pico-8 play session: mixed d-pad (fixed 12-tick cycle), after a click and taps of 🅾, ❎, 🅾+❎, 🅾 in the second before t = 0

[t = 1 s] mixed d-pad (1.2s cycle ×~1): → ← ↑ ↓ + 🅾/❎ taps, ~1s
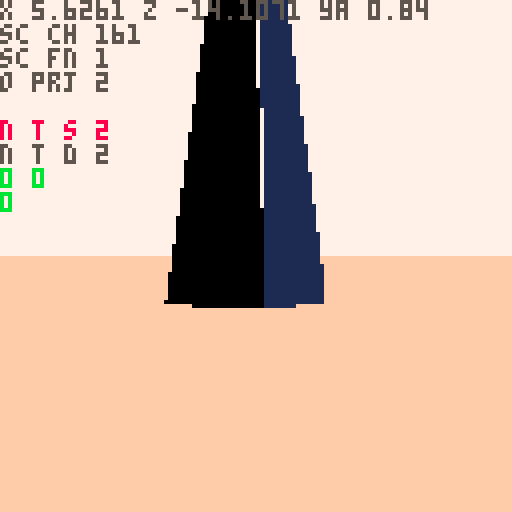
[t = 4 s] mixed d-pad (1.2s cycle ×~3): → ← ↑ ↓ + 🅾/❎ taps, ~4s
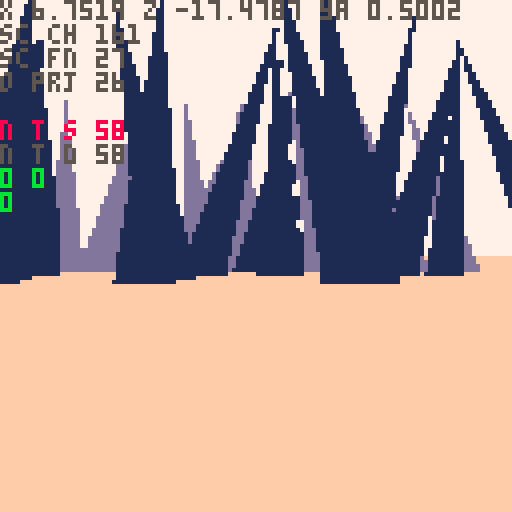
[t = 6 s] mixed d-pad (1.2s cycle ×~5): → ← ↑ ↓ + 🅾/❎ taps, ~6s
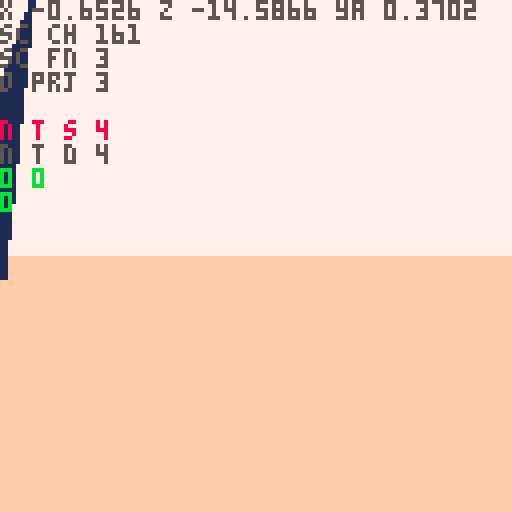
[t = 8 s] mixed d-pad (1.2s cycle ×~6): → ← ↑ ↓ + 🅾/❎ taps, ~8s
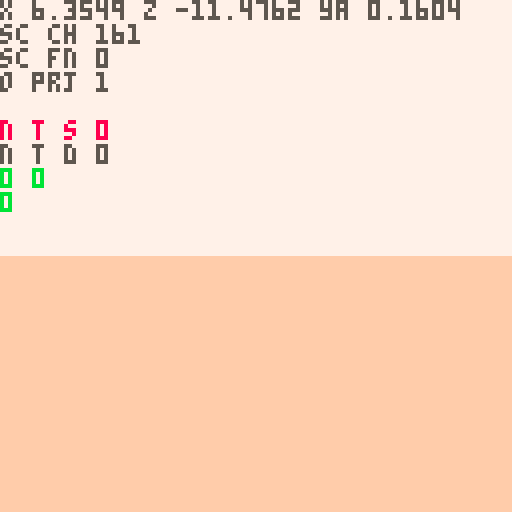

pico-8 cartridge
version 43
__lua__
-- nuclear semiotics

ver="0.2.5"

-- constants
l_sfx={-1,-1,-1,-1}
l_sfx_cur=nil
l_sfx_lst=nil
rpso=-1	
walt=0	--walk time

rp1_us=2.4 --rad1 up speed
rp1_usb=5 	--rad1 up spd boss
rp1_ds=1 		--rad1 down speed
rp2_s=1 			--rad2 up speed

sp_hs=1 	--spike hell speed
sp_hd=20 --spike hell dist

--explode dirs
exp_d={{1,0,0},{0,1,0},{0,0,1}}

--globals
//tita=rnd()
tita=0.1
titt=0

ppx,ppy,ppz=0,-8,-420
pp_pi,pp_ya=0,0
pp_rp,pp_rp2=0,0
pdd=30000
keys={}
keyi=-1
lock_i=nil
lock_j=nil
//pchrg=false

camx,camy,camz=0,0,0
cam_ya,cam_pi=0,0
cam_d=0
cam_h=0
sh_t=0

suni,sunj=0,0
sunx,suny,sunz=0,-200,0

fov=0.15
fov_c=-2.778 //1/tan(fov/2)
zfar=500
znear=-14
lam=zfar/(zfar-znear)
pov_scr_t=0

sec_s_a=0.15 //sec search ang
sec_s_n=11 //sec search slices
sec_d={ //sec layer rend dists
	sp=10,
	sh=2,
	ky=5,
	//sy=5,
	tr=20
}

secr=25
secr2=50
sex,sez=0,0
s_map=false
mode="title"
story=0
alert=nil
boss,bossr=nil,nil
term=nil
in_term=false
t_idx_x=0 	--term idx left/right
t_idx_y=-1 --term idx up/down
t_pr_t=0 --term press time

keys_d={
	{ --green key
		n=0,
		c={3,11}
	},
	{ --red key
		n=0,
		c={8,2,14}
	},
	{ --blue key
		n=0,
		c={12,13,1}
	},
	{ --yellow spike
		n=-1,
		c={9,10,7}
	}
}

-- grayscale colors
gs_c={6,7,13}

function _init()
	printh("====== init ======")
	
	poke(0x5f5c,255)
	
	for t in all(hand_tris)do
		add(t,5)
	end
	
	term_h=obj(
		hand_tris,
		0,0,0,
		0,0,0,
		0,0,
	nil)
	deli(term_h.tris,18)
	deli(term_h.tris,15)
	deli(term_h.tris,12)
	
	hand=obj(
		hand_tris,
		0,0,0,
		0,0,0,
		0,0,
		nil)
	l_hand_t=-1
	
	//lvl={}
	
	//init_title()
	init_story_0()
	init_title() --hack but w/e
end

function reset_vars()
	pdd=60						--death delay
	pdt=0							--death time
	pp_rp=0 				--rad psn temp
	pp_rp2=0 			--rad psn perm
	hand_t=-2 		--hand time
	l_hand_t=-2 --last hand time
	act_sp=nil 	--active spike
	key_t=0					--key get time
	atk_n=0					--num atks on boss
	b_spd=0.5			--boss speed
	
	atk_t=0					--attack time
	atk_t2=0				--attack time 2
	
	suni=-1
	sunj=0
	brkng=false
end

function init_title()
	mode="title"
	
	ppx=(lock_i+2)*secr2
	ppy=-30
	ppz=lock_j*secr2
	pp_ya,pp_pi=0.2299,0
	tit_idx=0
	show_c=false
	//srand(2)
	//cur_me_key=0
	//add_lk_area(0,0)
	music(2)
end

function init_story_0()

	menuitem(1,"map",function()
		s_map=not s_map
	end)
	srand(time())
	
	--[[
	lock_ord term_ord area_ord 
	arrays store indexs into 
	keys_d list in random order
	]]--
	lock_ord=rar({1,2,3})
	term_ord=rar({1,2,3})
	area_ord=rar({1,2,3})
	loga({"lo",a_to_s(lock_ord)})
	loga({"to",a_to_s(term_ord)})
	loga({"ao",a_to_s(area_ord)})
	
	--[[
	assign a key number to each
	element of keys_d
	]]--
	key_ord={}
	for i=1,3 do
		add(key_ord,rand(1,3)*2+2)
	end
	loga({"ko",a_to_s(key_ord)})
	for i=1,3 do
		keys_d[i].n=key_ord[i]
		loga({
			"d",
			keys_d[i].c[1],
			keys_d[i].n
		})
	end
	
	srand(2)
	
	cur_me_key=1
	lvl={}	
	
	//add_me_area(0,-4,1)
	//add_me_area(0,4,1)
	//add_me_area(4,0,1)
	
	add_me_area(0,-7,2)
	add_me_area(4,-19,3)
	add_me_area(14,-24,3)
	add_lk_area(4,-12)
	add_me_sp(2,1)
	add_me_sp(0,1)
	add_me_sp(2,-2)
	
	srand(time())
	music(0)
	
	reset_vars()
	
	ppy=-8
	ppx,ppz=10,-10
	//ppx=75.3866
	//ppz=24.1935
	pp_pi,pp_ya=0,0.83
	mode="game"
	story=0
	
	hand_d=-3.5 	--hand delay
	hand_t=hand_d
end

function init_story_1()
	srand(time())
	music(18)
	ppx,ppy,ppz=0,-100,0
	pp_pi,pp_ya=0,0.88
	mode="game"
	story=1
	
	lvl={}
	add_hell_area(0,0,2)

	
	reset_vars()
	loop_sfx(-1,1)
	
	--temp
	local swd=obj(
		swd_tris,
		0,0,0,
		0,0,0,
		0,0,
		nil
	)
	swd.ft=1
	swd.t=0
	swd.gs=true
	swd.key_idx=4
	add(keys,swd)
	keyi=1
	set_sun_pos()
	
	hand_d=-1 	--hand delay
	hand_t=hand_d
end

function init_ending()
	atk_t2=0
	init_story_0()
	init_title()
	mode="ending"
	music(48) //hack w/e
end

function _draw()
	t_sorted_ll=nil
	n_t_sorted=0
	n_o_proj=0
	
	n_sec_chk=0
	n_sec_fnd=0
	
	if mode=="title" then
		draw_title()
	elseif mode=="ending" then
		draw_ending()
	else
		draw_game()
	end
end

function draw_title()
	proj_pov()
	draw_sorted()
	proj_sun_rays()

	//draw_log()
	if titt>=180 then
		if show_c then
			t2(
				"⬆️⬇️⬅️➡️    move",
				4,50,2,7)
			t2(
				"❎          interact",
				4,58,2,7)
			t2(
				"❎+⬅️➡️     strafe",
				4,66,2,7)
			t2(
				"🅾️          cancel/cycle item",
				4,74,2,7)
			t2(
				"🅾️+⬆️⬇️⬅️➡️ free look",
				4,82,2,7)
				
		else
			print(ver,108,122,1)
		
			local of=tit_idx*8
			local tm=(titt%20)<10
			if tm then
			rectfill(
				4,79+of,50,85+of,1)
			end
			print(
				"start game",
				5,80,
				(tit_idx==0 and tm) and 15 or 2)
			print(
				"controls",
				5,88,
				(tit_idx==1 and tm) and 15 or 2)
		end
	elseif titt>=60 then
		spr(120,32,60,8,1)
	end
end

function draw_ending()
	
end

function draw_game()
	if s_map then
		//draw_top_down()
		return
	end
	
	if in_term then
		proj_term()
	else
		proj_pov()
		if atk_t2>-210 then
			proj_hand()
		end
	end
	
	if pdd>0 then
		draw_sorted()
	end
		
	proj_sun_rays()
	
	if in_term then
		draw_crt()
	end
	
	draw_rad()
	draw_log()
	
	if pdd==0 then
		print(
			"press ❎ to retry",
			1,120,
			7)
	elseif alert then
		print(
			alert,
			64-#tostr(alert)*2.5,
			80,
			11)
	end
end

function _update()
	alert=nil
	
	if sh_t>0.05 then
		sh_t*=0.9
	else
		sh_t=0
	end
	
	if mode=="title" then
		update_title()
		return
	elseif mode=="ending" then
		return
	end
 
 if in_term then
		update_term()
		return
	end

	if pp_rp2>=100 then
		update_dead()
	elseif atk_n<5 and not brkng then
		update_player()
	end
	
	update_cam()
	
	sunx=ppx+suni*1000
	sunz=ppz+sunj*1000
	
	boss_on=false
	if story==1 then
		local bx,by=proj(
			boss.x,boss.y,boss.z
		)
		if bx>40 and bx<88 then
			boss_on=true
		end
	end
	
	-- update hand
	if ray_pts==0 and
				key_t==0 then
		hand_t=max(hand_d,hand_t-0.07)
	elseif ray_pts>2 or 
								hand_t>hand_d or 
								key_t>0 then
		hand_t=min(1,hand_t+0.07)
	end
		
	if story==1 then
		sex=0
		sez=0
	else
		sex=round((ppx)/secr2)
		sez=round((ppz)/secr2)
	end
	
	for j=sez-3,sez+3 do
	for i=sex-3,sex+3 do
		local sec=get_sec(i,j)
		if sec!=nil then
			for k in all(sec.ky)do
				k.ya+=0.01
				if term.act_t==0 then
					k.pi+=0.01 
					k.ro+=0.01
				end
			end
		end
	end end
	
	for k in all(keys) do
		k.x=ppx
		k.z=ppz
	end
	
	if story==0 then
		update_story_0()
		update_hand_key_s0()
	elseif story==1 and atk_n<5 then
		update_hell()
		update_hand_key_s1()
	end
	
	if atk_t2>0 or atk_n==5 then
		atk_t2-=1
		loga({atk_t2})
		if atk_t2<=-300 then
			init_ending()
		end
	end
	
	if l_hand_t==1 and hand_t!=1 then
		loop_sfx(-1,1)
	end
	
	l_hand_t=hand_t
end

function update_title()
	tita+=0.0001
	ppx=(lock_i-1)*secr2
	ppz=(lock_j)*secr2
	
	ppx+=cos(tita)*200
	ppz+=sin(tita)*200
	pp_ya=-tita-0.75
	
	sex=round((ppx)/secr2)
	sez=round((ppz)/secr2)
	update_cam()
		
	titt+=1
	if btnp(❎) then
		if titt<60 then
			titt=60
		elseif titt<180 then
			titt=180
		else
			if tit_idx==0 then 
				init_story_0()	
			else
				show_c=true
			end
		end
	elseif btnp(🅾️) and show_c then
		show_c=false
	end
	
	if titt>=180 then
		if btnp()>0 then
			sfx(7)
			titt=180
		end
		if(btnp(⬆️))tit_idx=0
		if(btnp(⬇️))tit_idx=1
	end
end

function update_story_0()
	l_sfx_cur="story 0"
	act_sp=nil
	
	-- check if at lock spike
	for j=lock_j-1,lock_j+1 do
		local s=lvl[j][lock_i].sp[1]
		if dist(ppx,ppz,s.x+10,s.z)<20 then
			alert=s.lock_n
			act_sp=s
		end
	end
end

function update_hell()
	l_sfx_cur="hell"
	--move boss
	local a=atan2(
		ppx-boss.x,
		ppz-boss.z)
	boss.x+=cos(a)*b_spd
	boss.z+=sin(a)*b_spd
	bossr.x=boss.x
	bossr.z=boss.z
	

	for s in all(lvl[0][0].sp)do
		local a=atan2(s.x,s.z,0,0)
		--temp comment
		//s.x-=cos(a)*sp_hs
		//s.z-=sin(a)*sp_hs
	end
	
	for s in all(lvl[0][0].sh)do
		local a=atan2(s.x,s.z,0,0)
		--temp comment
		//s.x-=cos(a)*sp_hs
		//s.z-=sin(a)*sp_hs
	end
end

function update_hand_key_s0()
	brkng=false
	local k=keys[keyi]
	if(not k)return
	
	-- change key color in
	-- sunlight
	if k.gs and 
				ray_pts>2 and
				hand_t==1 then
		k.gs=false
		set_key_c(
			k,
			keys_d[k.key_idx].c
		)
	elseif not k.gs and
								ray_pts<=2 then
		k.gs=true
		set_key_c(k,gs_c)
	end 
	
	-- change key spin speed
	if hand_t==1 and
				term.act_t>0 and
				((
					act_sp!=nil and
					act_sp.lock_n==k.key_idx
				) or
				k.key_idx==4) then
		k.t=k.t+0.001
		brkng=k.key_idx!=4
		if l_hand_t!=1 then
			loop_sfx(37,1)
		end
	else
		k.t=max(0,k.t-0.01)
	end
		
	-- spin key
	k.ya+=max(0.01,k.t)
	if k.key_idx!=4 then
		k.pi+=max(0.01,k.t)
		k.ro+=mid(0.01,k.t,1)/2
	end
	
	
	if k.t>0.13 then
		loop_sfx(-1,0)
		deli(keys,keyi)
		inc_key()
		hand_t=0
			
		-- all keys destroyed,
		-- add spike
		if #keys==0 then
			local swd=obj(
				swd_tris,
				term.x,-5,term.z,
				0,0,0,
				0,0,
			nil
			)
			swd.ft=1
			swd.t=0
			swd.gs=true
			swd.key_idx=4
					
			add(
				lvl[lock_j][lock_i-1].ky,
				swd
			)
			deli(
				lvl[lock_j][lock_i-1].tr,
				1
			)
				
			keyi=1 --idx of spike
		end
	elseif k.t>=0.1 then
		loop_sfx(2,0)
		-- explode key
		if k.key_idx==4 then
			set_key_c(k,gs_c)
			init_story_1()
			return
		end
			
		for ti=1,#k.tris do
			local d=agw(exp_d,ti)
			for p in all(k.tris[ti].pts) do
				p.x+=0.5*d[1]
				p.y+=0.5*d[2]
				p.z+=0.5*d[3]
			end
		end
	end
end


function update_hand_key_s1()
	local k=keys[1]
	
	if hand_t==1 and ray_pts>2 then
		k.t=k.t+0.001
		
		if l_hand_t!=1 then
			loop_sfx(37,1)
		end
	elseif k.t<0.13 then
		k.t=max(0,k.t-0.01)
		if(k.t==0)key_t=0
	end
		
	-- spin key
	k.ya+=max(0.01,k.t)
	
	if k.t>0.13 then
		if key_t==0 then
			loga({"locking charge"})
			set_key_c(
				k,
				keys_d[k.key_idx].c
			)
		end
		key_t=30
		
		if boss_on then
			atk_t+=1
			if atk_t==30 then
				loga({"releasing charge"})
				set_key_c(k,gs_c)
				k.t=0.12
				
				set_sun_pos()
				atk_n+=1
				atk_t2=60
				sh_t=20
				sfx(1)
				
				--[[
				// what the heck
				if atk_n==5 then
					atk_t2=60
				else
					atk_t2=60
				end
				]]--
				if atk_n==5 then
					music(-1)
					clear_sfx()
				end
	
				b_spd+=0.1
			end
		else
			atk_t=0
		end
	end
end

function set_sun_pos()
	local ni,nj=suni,sunj
	while (ni==suni and nj==sunj) 
							or
							(ni==0 and nj==0)
							do
		ni=rand(-1,1)
		nj=rand(-1,1)
	end
	loga({"set sun",ni,nj})
	suni=ni
	sunj=nj
end
-->8
-- pov

function proj_spr(s)
	n_o_proj+=1
	local px,py,dz=proj(
		s.x,s.y,s.z)
	if px<0 or px>127 or
				py<0 or py>127 then
		dz=0
	end
	sort_itm({
		draw=s.tris,
		pts={{x=px,y=py}},
		data=s,
		dz=dz
	})
end

function proj_obj(o,f)
	n_o_proj+=1
	local ts={}
	//local dz_max_all=-1
	//local flat_max=-1
	//loga({#o.tris})
	for t in all(o.tris)do
		local pts={} --projected pts
		local dz_max=-1
		for p in all(t.pts) do
			x,y,z=rot3d(
				p.x,
				p.y,
				p.z,
				0,
				0,
				o.ro)
			x,y,z=rot3d(
				x,y,z,
				o.pi,
				o.ya,
				0)
			
			local px,py,dz=proj(
				x+o.x,y+o.y,z+o.z)
			if(not on_scr_y(py))dz=0 
			dz_max=max(dz_max,dz)
			//loga({dz_max})
			add(pts,{x=px,y=py})
		end
		
		local i=1
		while i<=#ts+1 do
			if i>#ts or
						dz_max>ts[i].dz then
				//loga({dz_max})
				add(ts,{
					pts=pts,
					col=t.c,
					dz=dz_max
				},i)
				i=#ts+2
			end
			i+=1
		end
	end
	
	//printh(#ts)
	
	local imin=1
	if(f)imin=#ts-1
	for i=max(1,imin),#ts do
		//local t=ts[i]
		sort_itm(ts[i])
	end
end

function sort_itm(itm)
	//loga({itm.dz})
	if itm.dz>1 then
		n_t_sorted+=1
	
		//local newn={
		//	tri=tt,
		//	col=col,
		//	dz=dz,
		//	nxt=nil,
		//	prv=nil
		//}
		itm.nxt=nil
		itm.prv=nil
		
		//n_t_sort+=1
		if t_sorted_ll==nil then
			t_sorted_ll=itm
			return
		end
		
		local node=t_sorted_ll
		while node!=nil do
			//i+=1
			if itm.dz>node.dz then
				if node.prv then
					node.prv.nxt=itm
				else
					t_sorted_ll=itm
				end
				itm.prv=node.prv
				itm.nxt=node
				node.prv=itm
				return
			end
			if node.nxt==nil then
				node.nxt=itm
				itm.prv=node
				return
			end
			node=node.nxt
		end
		
		printh("node not added")
		alert="oops"
	end
end

function proj(x,y,z)
	z,y,x=rot3d(
		z-camz,
		y-camy,
		x-camx,
		0,
		-cam_ya,
		-cam_pi)
						
	local dz=z*lam-lam*znear
	local dz0=max(1,dz)	
	
	local px=mid(
		-500,
		(x*fov_c)/dz0,
		500
	)
	local py=mid(
		-500,
		(y*fov_c)/dz0,
		500
	)
			
	px=-64*px+64
	py=-64*py+64

	return px,py,dz//,pxz,pyz
end

--[[
	hack for sprites:
	when creating sprites, we set
	the "tris" field to its 
	render function. when the sort
	function is called, the data
	is shifted, and t[3] is either
	the existing tris, or the 
	render function
]]--

function draw_sorted()
	n_t_sorted_d=0
	local node=t_sorted_ll
	while node!=nil do
		
		if type(node.draw)=="function" then
			//draw_sprite(t)
			node.draw(node)
		else
			n_t_sorted_d+=1
			draw_tri(
				node.pts,
				node.col,
				node.dz
			)
		end
		node=node.nxt
	end
end

function rot2d(x,y,a)
	local rx=x*cos(a)-y*sin(a)
	local ry=x*sin(a)+y*cos(a)
	return rx,ry,pz
end

function rot3d(x,y,z,pi,ya,ro)
	--x axis rotation (pitch) 
	local y1,z1=rot2d(y,z,pi)
	--y axis rotation (yaw) 
	local z2,x1=rot2d(z1,x,ya)
	--z axis rotation (roll) 
	local x2,y2=rot2d(x1,y1,ro)
	
	return x2,y2,z2
end

dz_cols={1,13,15}
function draw_tri(t,c,dz)
	local ddz=min(ceil(dz/200),4)
	if story==0 and ddz>1 then
		c=dz_cols[ddz-1]
	end
	
	pelogen_tri_hvb(
	 t[1].x,t[1].y,
	 t[2].x,t[2].y,
	 t[3].x,t[3].y,
	 c,
	 ddz)
end

function pelogen_tri_hvb(l,t,c,m,r,b,col,ddz)
	color(col)
	local a=rectfill
	::_w_::
	if(t>m)l,t,c,m=c,m,l,t
	if(m>b)c,m,r,b=r,b,c,m
	if(t>m)l,t,c,m=c,m,l,t

	local q,p=l,c
	if (q<c) q=c
	if (q<r) q=r
	if (p>l) p=l
	if (p>r) p=r
	if b-t>q-p then
		l,t,c,m,r,b,col=t,l,m,c,b,r
		goto _w_
	end

	local e,j,i=l,(r-l)/(b-t)
	while m do
		i=(c-l)/(m-t)
		local f=m\1-1
		f=f>127 and 127 or f
		if(t<0)t,l,e=0,l-i*t,b and e-j*t or e
		if col then
			for t=t\1,f do
				a(l,t,e,t)
				l=i+l
				e=j+e
			end
		else
			for t=t\1,f,1 do
				a(t,l,t,e)
				l=i+l
				e=j+e
			end
		end
		l,t,m,c,b=c,m,b,r
	end
	--[[
	if i<8 and i>-8 then
		if col then
			pset(r,t)
		else
			pset(t,r)
		end
	end
	]]--
end
-->8
-- proj

function proj_pov()
	if pp_rp2<100 then
		cls(story==0 and 7 or 0)
	end
	
	-- scrolling sky
	if story==1 and
				atk_t2>-90 then
		pov_scr_t=(pov_scr_t+1)%8
		for j=0,16 do
		for i=0,16 do
			spr(
				128,
				i*8-pov_scr_t,
				j*8-pov_scr_t)
		end end
	end
	
	local shx,shy=0,0
	if sh_t>0 then
		shx,shy=rnd()*sh_t,rnd()*sh_t
	end
	camera(shx,min(shy,0))
	
	if pp_rp2<100 and 
				atk_t2>-120 then
		local gh=64+pp_pi*1024
		gh=mid(0,gh,128)
		rectfill(
			-10,gh,
			137,gh+127,
			story==0 and 15 or 1)
	end
	
	//n_t_sort=0
	if atk_t2>-90 then
		proj_spr(
			obj(
				draw_sun,
				sunx,suny,sunz,
				0,0,0,0,0,
				nil
			)
		)
	end
	
	if atk_t2>-160 then
		proj_secs()
	end
	//draw_sorted()
	
	if atk_t2>0 then
		if (atk_t2/2)%2==0 then
			set_key_c(boss,{9})
		else
			set_key_c(boss,{0,1,1,0})
		end
	
		local bx,by=proj(
			boss.x,boss.y,boss.z) 
		local sx,sy=proj(
			keys[1].x,
			keys[1].y-0.5,
			keys[1].z)
		
		for _=1,10 do
			local rx=sx+rand(-30,30)
			local ry=sy+rand(-30,30)
			line(
				sx+rand(-10,10),
				sy+rand(-10,10),
				rx,
				ry,
				10)
			line(
				rx,
				ry,
				bx+rand(-2,2),
				by+rand(-2,2),
				10)
		end
	end
end

function proj_secs()	
	//loga({"checking"})
	local chkd={}	
	local dpt=12
	if(hand_t>0)dpt=8
	loga("start")
	for n=0,dpt do
		//local n=nn*1
		if n<2 then
			sec_s_n=20
		else
			sec_s_n=11
		end
	for ai=0,sec_s_n-1 do
		local a=sec_s_a*(ai/(sec_s_n-1))-(sec_s_a/2)
		n_sec_chk+=1
			
		local i=round(
			sex+sin(pp_ya+a)*n)
		local j=round(
			sez+cos(pp_ya+a)*n)
			
		loga({"chk",i,j})				
		
		local id=(j>>8)+i
		local sec=get_sec(i,j)
		if chkd[id] then
			//lol
		elseif sec then
			//loga({"found",i,j,id})
			n_sec_fnd+=1
			//loga({dtb2(i)})
			//loga({dtb2(j)})
			//loga({dtb2(id)})
			chkd[id]=true
			loga("**")
				
			for k,v in pairs(sec_d) do
				if n<v then
					for o in all(sec[k]) do
						sx,sy,dz=proj(o.x,o.y,o.z)
						if on_scr_x(sx) then
							proj_obj(o,k=="sp")
						end
					end
				end
			end
		end
			
		if n_t_sorted>60 then
			return
		end
		
	end end
end

function draw_log()
	pria({"x",ppx,"z",ppz,"ya",pp_ya},0,0,5)
	pria({"sc ch",n_sec_chk},0,6,5)
	pria({"sc fn",n_sec_fnd},0,12,5)
	
	pria({"o prj",n_o_proj},0,18,5)
	pria({"n t s",n_t_sorted},0,30,8)
	pria({"n t d",n_t_sorted_d},0,36,5)
	pria({pp_rp,pp_rp2},0,42,11)
	pria({#keys},0,48,11)
end

function draw_sun(s)
	if story==0 then
		local c=9
		if term.act_t>0 and
					act_sp!=nil then
			c=keys_d[act_sp.lock_n].c[1]
		end
		circfill(
			s.pts[1].x,
			s.pts[1].y,
			10,
			c
		)
	else
		circfill(
			s.pts[1].x,
			s.pts[1].y,
			10,
			0
		)
		spr(7,
			s.pts[1].x-8,
			s.pts[1].y-8,
			2,2
		)
	end
end

function proj_sun_rays()
	ray_pts=0
	local ray_pts_h=0
	
	local sx,sy=proj(sunx,suny,sunz)
	//printh(sx)
	if sx>=0 and sx<=127 then
		//for p in all({
		//pset(sx-10,sy-10,8)
		local a=0
		while a<1 do
			//local ca,sa=cos(a),sin(a)
			local sc=pget(
				sx+cos(a)*9,
				sy+sin(a)*9
			)
			if story==1 and sc==0 then
				ray_pts+=1
			elseif sc==5 then
				ray_pts_h+=1
				//ray_pts+=1
			elseif sc==9 or 
										sc==3 or
										sc==8 or
										sc==12 then
				//pset(sx+ca*9,sy+sa*9,8)
				ray_pts+=1
				for j=-5,5 do
					local aa=a+j*0.002
					line(
						sx+cos(aa)*11,
						sy+sin(aa)*11,
						sx+cos(aa)*150,
						sy+sin(aa)*150,
						7)
				end
			end
			a+=1/10
		end
		
		ray_pts+=ray_pts_h	
		
		if pget(sx,sy)==9 then
			local fx=sx-64
			circ(64+fx/16,55,10,7)
			circ(64-fx/2,60,30,7)
		end
	end
end

function proj_hand()
	local ht=max(hand_t,0)
	hand.x=ppx
	hand.z=ppz
	if #keys>0 then
		hand.y=-2-5*ht+pp_pi*50
		hand.ro=0.35//0.07+0.08*ht
		hand.ya=pp_ya-0.1
		hand.pi=0.65
		
		keys[keyi].y=-2-7*ht+pp_pi*50
	else
		hand.y=-2-7*ht+pp_pi*50
		hand.ro=0.07+0.08*ht
		hand.ya=pp_ya
		hand.pi=0//pp_pi
	end
		
	if ht>0 then
		proj_obj(hand,false)
		if #keys>0 then
			proj_obj(keys[keyi],false)
		end
	end
end

function draw_rad()
	for i=1,pp_rp do
		pset(
			rand(0,127),
			rand(0,127),
			2)
	end
	for i=1,pp_rp2*5 do
		pset(
			rand(0,127),
			rand(0,127),
			0)
	end
end

--[[
function draw_top_down()
	cls(0)
	local zm=10
	local pmx=ppx/zm
	local pmz=ppz/zm
	camera(pmx-64,pmz-64)
		
	for i=0,sec_s_n-1 do
		local a=sec_s_a*(i/(sec_s_n-1))-(sec_s_a/2)
		
		line(
			pmx,pmz,
			pmx+sin(pp_ya-a)*64,
			pmz+cos(pp_ya-a)*64,
			1)
	end
	
	local chkd={}	
	local dpt=12
	if(hand_t>0)dpt=8
	for n=0,dpt do
		//local n=nn*1
		if n<2 then
			sec_s_n=20
			sec_s_a=0.25
		else
			sec_s_n=11
			sec_s_a=0.15
		end
	for ai=0,sec_s_n-1 do
		local a=sec_s_a*(ai/(sec_s_n-1))-(sec_s_a/2)
		n_sec_chk+=1
		
		line(
			pmx,pmz,
			pmx+sin(pp_ya-a)*n*10,
			pmz+cos(pp_ya-a)*n*10,
			1)
			
		local i=round(
			sex+sin(pp_ya+a)*n)
		local j=round(
			sez+cos(pp_ya+a)*n)
		
		local id=(j>>8)+i
		local sec=get_sec(i,j)
		if chkd[id] then
			//lol
		elseif sec then
			loga({"found",i,j,id})
			n_sec_fnd+=1
				//loga({dtb2(i)})
				//loga({dtb2(j)})
				//loga({dtb2(id)})
				chkd[id]=true
			
				local x=(i*secr2)-secr
				local z=(j*secr2)-secr
			
				rect(
					x/zm,
					z/zm,
					(x+secr2)/zm,
					(z+secr2)/zm,
					n<3 and 13 or 1)
		
				for o in all(sec.sp)do
					sx,sy,dz=proj(o.x,o.y,o.z)
					loga({sx})
					if on_scr_x(sx) then
						pset(
							o.x/zm,
							o.z/zm,
							5)
					end
				end
				
				for sp in all(sec.ky)do
					pset(
						sp.x/zm,
						sp.z/zm,
						12)
				end
			end
		end
	end
	
	pria({ppx,ppz},
		pmx-64,pmz-64,8)
	pria({sex,sez},
		pmx-64,pmz-58,8)
end
]]--


-->8
-- player

function update_cam()
	//if mode!=0 then
	//	return
	//end
	cam_ya=-pp_ya
	cam_pi=pp_pi
	
	dcy,dcz=rot2d(
		cam_h,cam_d,-cam_pi)
	dcz,dcx=rot2d(
		dcz,0,-cam_ya)
	
	camz=ppz+dcz
	camx=ppx+dcx
	camy=ppy+dcy
end

function update_player()
	local ppv,ppvs=0,0
	if btn(🅾️) then
		if btn(⬇️) then
			pp_pi=max(-0.20,pp_pi-0.01)
		elseif btn(⬆️) then
			pp_pi=min(0.20,pp_pi+0.01)
		end
	elseif ppy==-8 then
		pp_pi=0
		if(btn(⬇️))ppv=1
		if(btn(⬆️))ppv=-1
	end
	
	if btn(❎) then
		if ppy==-8 then
			if(btn(➡️))ppvs-=0.5
			if(btn(⬅️))ppvs+=0.5
		end
	else
		if(btn(➡️))pp_ya-=0.01
		if(btn(⬅️))pp_ya+=0.01
		pp_ya=pp_ya%1
	end
	
	if btnp(❎) and
				story==0 and
				#keys>0 and
				ppvs==0 then
		inc_key()
		hand_t=0
	end
	
	if ppy<-8 then
		ppy+=1
	end
	
	dx,dy,dz=rot3d(
		ppvs,0,ppv,
		pp_pi,
		pp_ya,
		0)
	
	dx*=2
	dz*=2
	
	-- walk sfx
	if ppv!=0 or ppvs!=0 then
		if walt==0 then
			sfx(
				4,
				-1,
				rand(0,3)*8,
				4)
		end
		walt=(walt+1)%20
	else
		walt=0
	end
	
	local touch_r=false
	local po={x=ppx,z=ppz,w=8,d=8}
	local can_x,can_z=true,true
	
	for j=sez-1,sez+1 do
	for i=sex-1,sex+1 do
		local sec=get_sec(i,j)
		if sec==nil then
			goto update_continue
		end
		
		-- check spike collision
		for o in all(sec.sp)do
			if(col_bb(po,o,-dx,0))can_x=false
			if(col_bb(po,o,0,-dz))can_z=false
		end
		
		-- check radiation
		for r in all(sec.rs)do
			local d=dist(ppx,ppz,r.x,r.z)
			if d<=r.r then
				touch_r=true
				pp_rp+=((r.r-d)/r.r)*rp1_us
			end
		end
		
		if story==1 then
			local d=dist(
				ppx,ppz,
				bossr.x,bossr.z)
			if d<=bossr.r then
				touch_r=true
				pp_rp+=((bossr.r-d)/bossr.r)*rp1_usb
			end
		end
		
		-- check term
		for t in all(sec.tr)do
			local d=dist(ppx,ppz,t.x-15,t.z)
			if d<15 and 
						term.act_t==0 and
						pp_ya>=0.68 and
						pp_ya<=0.82 then
				alert="❎ interact"
				if btnp(❎) then
					init_term()
				end
			end
		end
		
		-- check touch map keys
		for k in all(sec.ky)do
			local d=dist(ppx,ppz,k.x,k.z)
			if d<10 do
				//init_story_1()
				add(keys,k)
				del(sec.ky,k)
				key_t=60
				hand_t=0
				keyi=#keys
				music(16)
			end
		end
		
		::update_continue::
	end end
	//end end end
	
	if key_t>0 then
		key_t-=1
	end
	//loga({key_t, hand_t})
	
	if touch_r and pp_rp>=100 then
		pp_rp=100
		pp_rp2+=rp2_s
	elseif not touch_r then
		pp_rp=max(0,pp_rp-rp1_ds)
	end
	
	l_sfx_cur="rad"
	local rps=flr(pp_rp/10)
	local rps2=flr(rps/2)
	if pp_rp==0 or pp_rp2>=100 then
		loop_sfx(-1,1)
		loop_sfx(-1,2)
		if pp_rp2>=100 then
			loop_sfx(24,2)
		end
	elseif rps!=rpso then
		loop_sfx(rps+10,1)
		if rps>5 then
			loop_sfx(rps2+18,2)
		else
			loop_sfx(-1,2)
		end
	end	
	
	rpso=rps
	
	if(can_x)ppx-=dx
	if(can_z)ppz-=dz
	//ppy-=dy
end

function update_dead()
	if pdt<8 then
		pdt+=0.1
	end
	ppy=-8+pdt
	
	if pdd==0 then
		if(btnp(❎))pdd=-1
	elseif pdd<-30 then
		if story==0 then 
			init_story_0()
		else
			init_story_1()
		end
	else
		pdd-=1
	end
end

function init_term()
	in_term=true
	t_crt_t=0
	t_crt_l={}
	
	term_h.ro=0.1
	term_h.ya=0.05
	term_h.pi=0.05
end

function proj_term()
	cls(1)
	camera(0,0)
	//spr(41,60,60,2,2)
	srand(term.seed)
	//fillp(0b0011001111001100)
	  //fillp(0b1111000000000000)
	rectfill(10,10,117,50,0)
	//fillp()
	
	for j=0,4 do
	for i=0,1 do
		s=rand(0,3)
		spr(
			86+s,
			2+i*116,
			13+j*8,
			1,1,
			i==1)
	end
	end
	
	for j=0,1 do
	for i=0,1 do
		s=rand(0,3)
		spr(
			66+s,
			5+110*i,
			5+43*j,
			1,1,
			i==1,j==1)
		s=rand(0,3)
		spr(70+s,5+111*i,5+44*j)
	end end
	
	for j=0,1 do
	for i=0,12 do
		s=rand(0,3)
		spr(
			82+s,
			13+i*8,
			5+43*j,
			1,1,
			false,j==1)
	end end
	
	local s //idk if this is really necessary, but it makes me feel better
	for i=-1,1 do
		for j=0,1 do	
			for ii=0,1 do
				--top corners
				s=rand(0,3)
				spr(66+s,
					52+34*i+16*ii,
					60+23*j,
					1,1,
					ii==1)
				
				--top screws
				s=rand(0,3)
				spr(70+s,
					52+34*i+17*ii,
					60+23*j)
			end
		
			--top button metal
			s=rand(0,3)
			spr(82+s,
				60+34*i,
				60+23*j)
		
			--side button metal
			rectfill(
				52+34*i,68+22*j,
				75+34*i,70+23*j,
				5)
			
			local off=0
			if i==t_idx_x and
						(
							(j==0 and t_idx_y==-1) or
							(j==1 and t_idx_y==1)
						)then
				off=(1-abs(t_pr_t-5)/5)*2
			end
			
			--button
			spr(
				64+32*j,
				56+34*i,
				60+23*j+off,
				2,2)
			
			for ii=0,1 do
				--bottom corner
				s=rand(0,3)
				spr(66+s,
					52+34*i+16*ii,
					71+23*j,
					1,1,
					ii==1,
					true)
				--bottom screws
				s=rand(0,3)
				spr(70+s,
					52+34*i+17*ii,
					72+23*j)
			end
			
			--bottom metal
			s=rand(0,3)
			spr(82+s,
				60+34*i,
				71+23*j,
				1,1,
				false,true)
		end
		
		local s=term.inpt[i+2]
		local o=symb(
			10*i,
			-10,
			40,
			s,
			keys_d[term_ord[i+2]].c[1]
		)
		if term.act_t==0 or 
					flr(term.act_t/8)%2==0 then
			proj_obj(
				o,
				false
			)
		end
	end
	
	proj_obj(term_h,false)
	
	srand(time())
end

function draw_crt()
	--scan lines
	for l in all(t_crt_l)do
		for i=10,117 do
		for j=-1,1 do
			local c=pget(i,l.y+11+j)
			if c!=0 then
				pset(i-2,l.y+10+j,c)
			end
		end end
	end
end

function update_term()
	cam_ya=0
	cam_pi=0
	camz=0
	camx=0
	camy=0
	
	local win=true
	for i=1,#term.inpt do
		local inpt=term.inpt[i]
		local ansr=keys_d[term_ord[i]].n
		if(inpt!=ansr)win=false
	end
	if win then
		term.act_t+=1
		if term.act_t==1 then
			music(17)
		end
		if term.act_t>=60 then
			in_term=false
			loga({"win"})
			
			-- change colors of 
			-- lock spikes
			for j=lock_j-1,lock_j+1 do
				local s=lvl[j][lock_i].sp[1]
				set_key_c(s,{9})
			end
		end
		
		return
	end
	
	if(btnp(🅾️))in_term=false
	if btnp(⬅️) then
		t_idx_x=max(-1,t_idx_x-1)	
	elseif btnp(➡️) then
		t_idx_x=min(1,t_idx_x+1)
	end
	
	if btnp(⬆️) then
		t_idx_y=-1
	elseif btnp(⬇️) then
		t_idx_y=1
	end
	
	if btnp(❎) then
		t_pr_t=10
		local val=term.inpt[t_idx_x+2]
		val=mid(
			1,
			9,
			val+t_idx_y)
		term.inpt[t_idx_x+2]=val
		sfx(3)
	end
	
	if t_pr_t>0 then
		t_pr_t-=1
	end
	
	term_h.x=2.7*t_idx_x+4.2
	local off=1-abs(t_pr_t-5)/5
	term_h.y=t_idx_y+3+0.5*off
	term_h.z=0
	
	--scan lines
	if t_crt_t==0 then
		if rnd()>0.2 then
			local s=rnd(0.3)+0.5
			add(t_crt_l,{y=0,s=s})
		end
		t_crt_t=30
	else
		t_crt_t-=1
	end
	
	for l in all(t_crt_l)do
		l.y+=l.s
		if l.y>35 then
			del(t_crt_l,l)
		end
	end
end

function inc_key()
	keyi+=1
	keyi=(keyi-1)%#keys+1
end

function set_key_c(k,c)
	for ti=1,#k.tris do
		local t=k.tris[ti]
		t.c=agw(c,flr((ti-1)/k.ft))
	end
end
-->8
-- lvl generation

//function spike(x,z,s_num,dr,h,r)
function spike(x,z,st,h,r,c1,c2)
	rx,rz=rand(-40,40),rand(-40,40)
	h=(h==nil and -100 or h)
	r=(r==nil and 10 or r)
	c1=(c1==nil and 0 or c1)
	c2=(c2==nil and 1 or c2)
	
	if st then
		rx,rz=0,0
	end
	
	--[[
	local s=nil
	if s_num>-1 then
		if(dr==nil)dr=rand(1,4)
		local sya=0
		if(dr==1)rx,rz,sya=-10,0,-0.25
		if(dr==2)rx,rz,sya=10,0,0.25
		if(dr==3)rx,rz=0,-10
		if(dr==4)rx,rz,sya=0,10,0.5
		if(dr==5)rx,rz=0,0
		
		local sxo,szo=0,0
		if dr<3 then
			sxo=2*sgn(rx)
		else
			szo=2*sgn(rz)
		end
		
		s=symb(
			x+rx+sxo,-30,z+rz+szo,s_num,9)
		s.ya=sya
	end
	]]--
	
	local sp_tris={
		{ -- west face
			"-1,0,-1",
			"-1,0,1",
			p_to_s(rx-0.1,h,rz),
			c1
		},
		{ -- east face
			"1,0,1",
			"1,0,-1",
			p_to_s(rx+0.1,h,rz),
			c2
		},
		{ -- north face
			"1,0,-1",
			"-1,0,-1",
			p_to_s(rx,h,rz-0.1),
			c2
		},
		{ --south face
			"-1,0,1",
			"1,0,1",
			p_to_s(rx,h,rz+0.1),
			c1
		}
	}
	local sh_tris={
		{
			p_to_s(h,0,-r),
			p_to_s(h,0,r),
			p_to_s(-h,0,0),
			5
		}
	}
	
	local o_sp=obj(
		sp_tris,
		x,0,z,
		0,0,0,
		2*r,2*r,
		nil
	)
	
	--hack to save tokens
	for t in all(o_sp.tris) do
		for i=1,2 do
			t.pts[i].x*=r
			t.pts[i].z*=r
		end	
	end
	
	local o_sh=obj(
		sh_tris,
		x-h,0,z,
		0,0,0,
		0,0,
		nil
	)
	//return o_sp,o_sh,s
	return o_sp,o_sh
end

function symb(x,y,z,n,col)
	local tris={}
	for c=1,min(n,4) do
		add(
			tris,
			symb_tri(
				-0.25*c+0.25,
				false,
				col
			)
		)
	end
	
	if n>4 then
	for c=1,4 do
		add(
			tris,
			symb_tri(
				-0.25*c+0.125,
				n>=c+5,
				col
			)
		)
	end end
	
	local o=obj(
		tris,
		x,y,z,
		0,0,0,
		0,0,
		nil
	)
	return o
end

function symb_tri(a,l,col)
	local dat={
		{-1,-4},
		{1,-4},
		{0,l and 0 or -2},
		//{col,nil}
	}
	local tri={}
	for i=1,3 do
		local x,y=rot2d(
			dat[i][1],dat[i][2],a
		)
		//tri[i][1]=x
		//tri[i][2]=y
		add(tri,""..x..","..y..",0")
	end
	add(tri,col)
	return tri
end

function pyr(x,z)
	local o_pyr=obj(
		pyr_tris,
		x,-5,z,
		0,0,0,
		5,5,
		nil
	)
	return o_pyr
end


function add_me_area(ci,cj,r)
	local imin,imax=ci-r,ci+r
	local jmin,jmax=cj-r,cj+r
	
	local kr=max(0,r-2)
	local ki=ci+rand(-kr,kr)
	local kj=cj+rand(-kr,kr)
	
	//local symbs={}
	--temp, key goes in center
	//symbs[0]={i=ci,j=cj,n=-1}
	--[[
	for k=1,3 do
		ri,rj=free_sec(
			symbs,
			imin,imax,
			jmin,jmax
		)
		symbs[k]={
			i=ri,
			j=rj,
			n=rand(1,9)
		}
				
		loga({
			"symb",
			symbs[k].i,
			symbs[k].j,
			symbs[k].n,
		})
	end
	]]--
	--[[
	ti,tj=free_sec(
		symbs,
		imin,imax,
		jmin,jmax
	)
	loga({"term",ti,tj})
	]]--
	
	
	for j=jmin,jmax do
		for i=imin,imax do
			local sec=nsec()
			
			--[[
			local symb_n=-1
			for sm in all(symbs)do
				if j==sm.j and i==sm.i then
					symb_n=sm.n
				end
			end
			]]--
		
			local sx=i*secr2
			local sy=j*secr2
			local rx=rand(-secr,secr)+sx
			local rz=rand(-secr,secr)+sy
			
			if j==kj and i==ki then
				if cur_me_key>0 then
					local kidx=area_ord[cur_me_key]
					local lk=keys_d[kidx]
					loga({"lk",i,j,lk.n})
					local t=nil
					if(lk.n==4)t=pyr_tris
					if(lk.n==6)t=cube_tris
					if(lk.n==8)t=diam_tris
					local o_key=obj(
						t,
						rx,-5,rz,
						0,0,0,
						5,5,
						nil
					)
					o_key.ft=lk.n==6 and 2 or 1
					o_key.key_idx=kidx
					o_key.t=0
					o_key.gs=true
					
					add(sec.ky,o_key)
					cur_me_key+=1
				end
			else
				local sp,sh=spike(rx,rz)
				add(sec.sp,sp)
				add(sec.sh,sh)
			end
			
			add(sec.rs,{
				x=rx,z=rz,
				r=rand(20,30)
			})
			
			if(lvl[j]==nil)lvl[j]={}
			lvl[j][i]=sec
		end
	end
end

function add_me_sp(i,j)
	local sx=i*secr2
	local sy=j*secr2
	local rx=rand(-secr,secr)+sx
	local rz=rand(-secr,secr)+sy
	local sec=nsec()
	local sp,sh=spike(rx,rz,true)
	add(sec.sp,sp)
	add(sec.sh,sh)
	add(sec.rs,{
		x=rx,z=rz,
		r=rand(20,30)
	})
	if(lvl[j]==nil)lvl[j]={}
	lvl[j][i]=sec
end

function add_lk_area(ci,cj)
	lock_i=ci
	lock_j=cj
	
	local secs={{-1,0},{0,0},{1,0}}
	for c=1,3 do
		local s=secs[c]
		local j,i=s[1]+cj,s[2]+ci
		local sec=nsec()
		local sp,sh,sy=spike(
			i*secr2,j*secr2,true,-10,2)
		sp.lock_n=lock_ord[c]
		sp.ft=1
		add(sec.sp,sp)
		add(sec.sh,sh)
		lvl[j]={}
		lvl[j][i]=sec
	end
	
	-- add terminal
	local sec=nsec()
	term=obj(
		tr_tris,
		(ci-1)*secr2,0,cj*secr2,
		0.75,0,0,
		5,5,
		nil
	)
	term.inpt={3,3,3}
	term.act_t=0
	add(sec.tr,term)
	
	add(sec.sh,obj(
		tr_sh_tri,
		(ci-1)*secr2+14,0,cj*secr2,
		0,0,0,
		0,0,
		nil
	))
	lvl[cj][ci-1]=sec
end

function add_hell_area()
	local sec=nsec()
	
	local bp,bs=spike(
		100,100,
		true
	)
	add(sec.sp,bp)
	boss=bp
	boss.ft=1
	bossr={
		x=bp.x,z=bp.z,
		r=80
	}
	
	for i=0,29 do
		local a=i/30
		local sx,sz=cos(a),sin(a)
		local sp,sh=spike(
			sx*secr2*sp_hd,
			sz*secr2*sp_hd,
			true,
			nil,nil,
			8,2)
		add(sec.sp,sp)
		add(sec.sh,sh)
	end
	
	
	
	lvl[0]={}
	lvl[0][0]=sec
end

--[[
function free_sec(arr,imin,imax,jmin,jmax)
	local f=true
	while f do
	local ri=rand(imin,imax)
	local rj=rand(jmin,jmax)
		f=false
		for o in all(arr) do
			if o.i==ri and o.j==rj then
				f=true
			end
		end
		
		if not f then
			return ri,rj
		end
	end
end
]]--
-->8
-- helpers

function loop_sfx(n,c)
	if n>-1 then
		l_sfx_lst=l_sfx_cur
	elseif l_sfx_lst!=l_sfx_cur then
		return
	end
	
	if l_sfx[c+1]!=n then
		l_sfx[c+1]=n
		sfx(n,c)
	end
end

function clear_sfx()
	for i=0,63 do
		sfx(i,-2)
	end
end

function nsec()
	return {
		sp={},
		sh={},
		rs={},
		ky={},
		tr={}
	}
end

function obj(tris,x,y,z,ya,pi,ro,w,d,up)
	//if type
	local tt=nil
	if type(tris)=="function" then
		tt=tris
	else
		tt=read_tris(tris)
	end
	
	local o={
		tris=tt,
		x=x,y=y,z=z,
		ya=ya,pi=pi,ro=ro,
		w=w,d=d, --width/depth
		scrx=-1,scry=-1,
		update=up
	}
	return o
end

function read_tris(tr)
	local out={}
	for t in all(tr)do //evry tri
		local pts={}
		for pi=1,3 do //evry pt
			local sp=split(t[pi],",")
			add(pts,{
				x=sp[1],
				y=sp[2],
				z=sp[3]
			})
		end
		add(out,{
			pts=pts,
			c=t[4]
		})
	end
	
	return out
end

function get_sec(i,j)
	if lvl[j] and lvl[j][i] then
		return lvl[j][i]
	end
	
	return nil
end

function rand(bot,top)
	return flr(rnd((top+1)-bot))+bot
end

function round(n)
	if n-flr(n)>=0.5 then
		return flr(n)+1
	end
	return flr(n)
end

function rar(a)
	local o={}
	for _=1,#a do
		add(o,deli(a,rand(1,#a)))
	end
	return o
end

function col_bb(a,b,aox,aoz)
	local ax=(a.x+aox)-a.w/2
	local az=(a.z+aoz)-a.d/2
	local bx=(b.x)-b.w/2
	local bz=(b.z)-b.d/2
	
	return ax<=bx+b.w and
								ax+a.w>=bx and 
								az<=bz+b.d and
								az+a.d>=bz
end

function on_scr_x(x)
	return x>-40 and 
								x<168 
end

function on_scr_y(y)
	return y>-50 and 
								y<178
end

function on_scr(x,y)
	return on_scr_x(x) and 
								on_scr_y(y)
end

function dist(x1,y1,x2,y2)
 local a0,b0=abs(x1-x2),abs(y1-y2)
 return max(a0,b0)*0.9609+min(a0,b0)*0.3984
end

function p_to_s(x,y,z)
	return ""..x..","..y..","..z
end

-- array get wrap
function agw(a,i)
	return a[(i-1)%#a+1]
end

function t2(s,x,y,c1,c2)
	for j in all({-1,1})do
		print(s,x,y+j,c2)
	end
	for i in all({-1,1})do
		print(s,x+i,y,c2)
	end
	print(s,x,y,c1)
end

--debug functions
--todo remove
function a_to_s(arr)
	local s=tostr(arr[1])
	for i=2,#arr do
		s=s.." "..tostr(arr[i])
	end
	return s
end

function loga(arr)
	printh(a_to_s(arr))
end

function pria(arr,x,y,c)
	print(a_to_s(arr),x,y,c)
end

--[[
function dtb2(num)
	local n1=num
	local n2=num
 local bin=""
	
	n2<<=1
	for i=1,16 do
  bin=n2 %2\1 ..bin
  n2<<=1
  if i%4==0 and i<32 then
   bin=" "..bin
  end
	end
	
	for i=1,16 do
  bin=n1 %2\1 ..bin
  n1>>>=1
  if i%4==0 and i<32 then
   bin=" "..bin
  end
	end
 
 return bin
end
]]--
-->8
-- models

hand_tris={
	--[[
	{ --arm 1
		"-1.5,2.5,0",
		"-1.5,8,0",
		"1.5,2.5,0"
	},
	{ --arm 2
		"1.5,2.5,0",
		"-1.5,8,0",
		"1.5,8,0"
	},
	]]--
	{ --arm 1
		"-1.5,2.5,0",
		"-1.2,8,0",
		"1.2,2.5,0"
	},
	{ --arm 2
		"1.2,2.5,0",
		"-1.2,8,0",
		"1.2,8,0"
	},
	{ --palm 1
		"-2,0,0",
		"2,0,0",
		"-1.5,2.5,0"
	},
	{ --palm 2
		"2,0,0",
		"1.2,2.5,0",
		"-1.5,2.5,0"
	},
	{ --thumb 1
		"-1.5,2.5,0",
		"-1.5,1,0",
		"-2.5,-1,0"
	},
	{ --thumb 2
		"-1.5,2.5,0",
		"-2.5,-1.5,0",
		"-2.8,0.5,0"
	},
	{ --index 1
		"-2,0,0",
		"-2.2,-2,0",
		"-1.2,-2,0"
	},
	{ --index 2
		"-2,0,0",
		"-1.2,-2,0",
		"-1.2,0,0"
	},
	{ --index 3
		"-2.2,-2,0",
		"-1.2,-2,0",
		"-1.7,-4.5,1"
	},
	{ --middle 1
		"-1,0,0",
		"-1,-2,0",
		"0,-2,0"
	},
	{ --middle 2
		"-1,0,0",
		"0,-2,0",
		"0,0,0"
	},
	{ --middle 3
		"-0.5,-4.5,0",
		"-1,-2,0",
		"0,-2,0"
	},
	{ --ring 1
		"0,0,0",
		"0.2,-1.8,0",
		"1,-1.8,0"
	},
	{ --ring 2
		"0,0,0",
		"1,-1.8,0",
		"1,0,0"
	},
	{ --ring 3
		"0.6,-4.2,0",
		"0.2,-1.8,0",
		"1,-1.8,0"
	},
	{ --pinky 1
		"1,0,0",
		"1.2,-1.6,0",
		"2,-1.6,0"
	},
	{ --pinky 2
		"1,0,0",
		"2,-1.6,0",
		"2,0,0"
	},
	{ --pinky 3
		"1.2,-3,0",
		"1.2,-1.6,0",
		"2,-1.6,0"
	},
}

tr_tris={
	{--scr 1
		"-2,-4,-5",
		"2,-4,-5",
		"2,-8,-5",
		2
	},
	{--scr 2
		"-2,-4,-5",
		"-2,-8,-5",
		"2,-8,-5",
		2
	},
	{--front 1
		"-4,0,-4",
		"4,0,-4",
		"4,-10,-4",
		1
	},
	{--front 2
		"-4,0,-4",
		"-4,-10,-4",
		"4,-10,-4",
		1
	},
	{--back 1
		"-4,0,4",
		"4,0,4",
		"4,-10,4",
		13
	},
	{--back 2
		"-4,0,4",
		"-4,-10,4",
		"4,-10,4",
		13
	},
	{--left 1
		"-4,0,-4",
		"-4,0,4",
		"-4,-10,-4",
		13
	},
	{--left 2
		"-4,0,4",
		"-4,-10,4",
		"-4,-10,-4",
		13
	},
	{--right 1
		"4,0,-4",
		"4,0,4",
		"4,-10,-4",
		1
	},
	{--right 2
		"4,0,4",
		"4,-10,4",
		"4,-10,-4",
		1
	}
}
	
tr_sh_tri={
	{
		"-10,0,-4",
		"-10,0,4",
		"10,0,0",
		5
	}
}

pyr_tris={
	{
		"-1,-1,1",
		"0,-1,-1",
		"1,-1,1",
		6
	},
	{
		"-1,-1,1",
		"0,-1,-1",
		"0,1,0",
		7
	},
	{
		"0,-1,-1",
		"1,-1,1",
		"0,1,0",
		13
	},
	{
		"-1,-1,1",
		"1,-1,1",
		"0,1,0",
		6
	},
}

cube_tris={
	{--front 1
		"-1,1,-1",
		"1,1,-1",
		"1,-1,-1",
		6
	},
	{--front 2
		"-1,1,-1",
		"-1,-1,-1",
		"1,-1,-1",
		6
	},
	{--back 1
		"-1,1,1",
		"1,1,1",
		"1,-1,1",
		7
	},
	{--back 2
		"-1,1,1",
		"-1,-1,1",
		"1,-1,1",
		7
	},
	{--left 1
		"-1,1,-1",
		"-1,1,1",
		"-1,-1,-1",
		13
	},
	{--left 2
		"-1,1,1",
		"-1,-1,1",
		"-1,-1,-1",
		13
	},
	{--right 1
		"1,1,-1",
		"1,1,1",
		"1,-1,-1",
		6
	},
	{--right 2
		"1,1,1",
		"1,-1,1",
		"1,-1,-1",
		6
	}
}

diam_tris={
	{
		"-1,0,-1",
		"1,0,-1",
		"0,-1,0",
		6
	},
	{
		"1,0,-1",
		"1,0,1",
		"0,-1,0",
		7
	},
	{
		"1,0,1",
		"-1,0,1",
		"0,-1,0",
		13
	},
	{
		"-1,0,1",
		"-1,0,-1",
		"0,-1,0",
		6
	},
	{
		"-1,0,-1",
		"1,0,-1",
		"0,1,0",
		6
	},
	{
		"1,0,-1",
		"1,0,1",
		"0,1,0",
		7
	},
	{
		"1,0,1",
		"-1,0,1",
		"0,1,0",
		13
	},
	{
		"-1,0,1",
		"-1,0,-1",
		"0,1,0",
		6
	},
}

swd_tris={
	{
		"-0.5,0,0.5",
		"0,0,-0.5",
		"0,-4,0",
		7
	},
	{
		"0,0,-0.5",
		"0.5,0,0.5",
		"0,-4,0",
		13
	},
	{
		"-0.5,0,0.5",
		"0.5,0,0.5",
		"0,-4,0",
		6
	},
}
__gfx__
00000000009999000000800000000000000000000000005555500000000000555550000000000000000000000000000000000000000000000000000000000000
00000000090000900000880000000000000000000000555555550000000055555555000000009000000900000000000000000000000000000000900000090000
00700700900990098888888000000000000000000005555555555000000555555555500000099000000990000000000000000000000000000009900000099000
00077000909009098888888800000000000000000055555555555000005555555555500000999900009999000000000000000000000000000099990000999900
00077000909009098888888000000000000000000055550000000600005555000000060009999900009999900000006600000000000000000999990000999990
00700700900990900000880000000000000000000055500000000600005550000000060009999900009999900000000000000000000000000999990000999990
00000000090000000000800000000000000000000055000000000600005500000000060099999009900999990000000000000000000000009999900990099999
00000000009999900000000000000000000000000055066606660600005500600060060000000099990000000000000000000000000000000000009999000000
00000000000000000666666000000000000000000050006000600600005006660666060000000099990000000000000044444444444444440000009999000000
00000000000000006000000600000000000000000060000060000600006000006000060000000009900000000000000040000000000000040000000990000000
00000000000000006066066600000000000000000006600060006600000600000000060000000000000000000000000040009000000900040000000000000000
00000000000000006007007600000000000000000006060000060600000600066600060000000099990000000000000040099900009990040000009999000000
00000000000000006000000600000000000000000006006666600600000600600060060000000999999000000000000040099990099990040000099999900000
00000000000000000607777600000000000000000000600000006000000060666660600000009999999900000000000040099909909990040000999999990000
00000000000000000600000600000000000000000000600000006000000060000000600000009999999900000000000040000009900000040000999999990000
00000000000000000066666000000000000000000000066666660000000006666666000000000099990000000000000040000000000000040000009999000000
00010000000700000007000000070000000700000007000000070000000700000007000000070000000700000000000040000009900000040000000000000000
01010100000000000000000000000000000000000700070007070700070707000707070007070700070007000000000040000099990000040000000000000000
00111000000700000007000000070000000700000007000000077000000770000007700000777000000000000000000040000099990000040000000000000000
11111110007770000077707000777070707770707077707077777770777777707777777077777770700000700000000040000000000000040000000000000000
00111000000700000007000000070000000700000007000000070000000770000077700000777000000000000000000044444444444444440000000000000000
01010100000000000000000000000000000000000700070007070700070707000707070007070700070007000000000000000000000000000000000000000000
00010000000000000000000000070000000700000007000000070000000700000007000000070000000700000000000000000000000000000000000000000000
00000000000000000000000000000000000000000000000000000000000000000000000000000000000000000000000000000000000000000000000000000000
00000000000700000007000000070000000700000007000000070000000700000007000000070000000000000000770777700000000000000000700000000000
00000000000000000000000000000000000000000700070000000700000007000000070007000700000000000000007000070000000000000000070000000000
00070000007070000070700000707000007070000070700000707000007070000070700000707000000000000000070700007000000000000007007000000000
00707000000000000000007000000070700000707000007070000070700000707000007070000070000000000000070700007000000000000077007000000000
00070000007070000070700000707000007070000070700000707000007070000070700000707000000000007000070700000000000700007000007000000000
00000000000000000000000000000000000000000700070000000000000007000700070007000700000000007000070700007000000700000700070000000000
00000000000000000000000000070000000700000007000000070000000700000007000000070000000000000700007000000700007000000077700000000000
00000000000000000000000000000000000000000000000000000000000000000000000000000000000000000077770770000077770000000000000000000000
00000000000000000055555500500555004555550055151500000000000000000000000000000000000000000000000000000000000000000222222222222220
0002222222222000055555550550555504555555055555550066d0000066d0000066d000004440000066d0000000000000000002200000000d222222222222d0
0022222222222200555555555555555555555555155555510661dd0006161d0006614d00041114000661dd000000000000000022220000005dd2222222222dd5
02222222222222205555555555555555455555554555555406111d000661dd0006141d000111110006111d000000000000555222222555005ddd22222222ddd5
0222222ee2222220555555555555555545555454455555450661dd00061d1d0006414d000111110006611d0000000000055522222222555055ddd222222ddd55
022222e22e2222205555555055555550555554405555555000ddd00000ddd00000dd40000011100000ddd000000000005552222222222555555ddd2222ddd555
02222e2222e222205555550005555500555544005555550000000000000000000000000000000000000000000000000055222222222222555555ddd22ddd5555
0222e222222e222055555000505550005554400055454000000000000000000000000000000000000000000000000000522222222222222555555dddddd55555
0222eeeeeeee2220555555555055500555555555500050050005555500055555000555540005555500000000000000005dddddddddddddd5555555dddd555555
0222222222222220555555555555550555555555500555550005555500005555000555440005554400000000000000005dddddddddddddd50555555dd5555550
0d222222222222105555555555555555554554555555545500055555000505550005555500055514000000000000000005555555555555500055555555555500
0dd22222222221105555555555555555555454555555555400055555000555550005555500055551000000000000000000000000000000000000000000000000
00ddddd1d11d11005555555555555555454454445545545400055555000055550005544500055455000000000000000000000000000000000000000000000000
000dddd1d11d10000000000000000000000000000000000000055555000555550005555400055554000000000000000000000000000000000000000000000000
00000000000000000000000000000000000000000000000000055555000555550005555500055544000000000000000000000000000000000000000000000000
00000000000000000000000000000000000000000000000000055555000005550005554400055555000000000000000000000000000000000000000000000000
000000000000000000ddd00000ddd000005555500000000000ddd00000ddd00000aaaaa000aaaaa000aaa0000aaaaa00aaaaaaaaaaaaaaaa00aaaaa00aaaaaa0
00022222222220000dbbbd000d333d0005555555000000000d666d000dcccd000aaaaaaa0aaaaaaa00aaa0000aaaaaa0aaaaaaaaaaaaaaaa0aaaaaa0aaaaaaaa
0022222222222200dbbbbbd0d33333d05555555550000000d66666d0dcccccd0aaa000aaaaa00aaa0aaaa0000aa00aaa000aaa000aa000000aa00aa0aaaaaaaa
0222222222222220dbbb7bd0d33353d05555555550000000d66656d0dccc7cd0aa000000aa0000aa0aaa0000aaa000aa00aaaa00aaaaaa00aaa00aa0aa0aa0aa
0222eeeeeeee2220dbb77bd0d33553d05555555550000000d66556d0dcc77cd0aa00aaaaaa0000aa0aaa0000aaa000aa00aaa000aaaaaa00aa000aaaaa0aa0aa
0222e222222e22200dbbbd000d333d0000000000000000000d666d000dcccd00aaa000aaaaa00aaaaaaa0000aa000aaa0aaaa000aa00000aaaaaaaaaa00000aa
02222e2222e2222000ddd00000ddd000000000000000000000ddd00000ddd000aaaaaaa0aaaaaaa0aaaaaaaaaaaaaaa00aaa0000aaaaaaaaa0000aaaa00000aa
022222e22e2222200000000000000000000000000000000000000000000000000aaaaa000aaaaa00aaaaaaaaaaaaa0000aaa0000aaaaaaaaa0000aaaa00000aa
0222222ee222222000ddd00000ddd0000000000000000000000000000000000000aaaaa000aaaaa000aaa0000aaaaa00aaaaaaaaaaaaaaaa00aaaaa00aaaaaa0
02222222222222200d888d000d222d00000000000000000000000000000000000aaaaaaa0aaaaaaa00aaa0000aaaaaa0aaaaaaaaaaaaaaaa0aaaaaa0aaaaaaaa
0d22222222222210d88888d0d22222d000000000000000000000000000000000aaa000aaaaa00aaa0aaaa0000aa00aaa000aaa000aa000000aa00aa0aaaaaaaa
0dd2222222222110d88878d0d22252d000000000000000000000000000000000aa000000aa0000aa0aaa0000aaa000aa00aaaa00aaaaaa00aaa00aa0aa0aa0aa
00ddddd1d11d1100d88778d0d22552d000000000000000000000000000000000aa00aaaaaa0000aa0aaa0000aaa000aa00aaa000aaaaaa00aa000aaaaa0aa0aa
000dddd1d11d10000d888d000d222d0000000000000000000000000000000000aaa000aaaaa00aaaaaaa0000aa000aaa0aaaa000aa00000aaaaaaaaaa00000aa
000000000000000000ddd00000ddd00000000000000000000000000000000000aaaaaaa0aaaaaaa0aaaaaaaaaaaaaaa00aaa0000aaaaaaaaa0000aaaa00000aa
00000000000000000000000000000000000000000000000000000000000000000aaaaa000aaaaa00aaaaaaaaaaaaa0000aaa0000aaaaaaaaa0000aaaa00000aa
01100000000000000000000000000000000000000000000000000000000000000000000000000000000000000000000000000000000000000000000000000000
00110000000000000000000000000000000000000000000000000000000000000000000000000000000000000000000000000000000000000000000000000000
00110000000000000000000000000000000000000000000000000000000000000000000000000000000000000000000000000000000000000000000000000000
00011110000000000000000000000000000000000000000000000000000000000000000000000000000000000000000000000000000000000000000000000000
00001111000000000000000000000000000000000000000000000000000000000000000000000000000000000000000000000000000000000000000000000000
10000001000000000000000000000000000000000000000000000000000000000000000000000000000000000000000000000000000000000000000000000000
10000001000000000000000000000000000000000000000000000000000000000000000000000000000000000000000000000000000000000000000000000000
10000000000000000000000000000000000000000000000000000000000000000000000000000000000000000000000000000000000000000000000000000000
